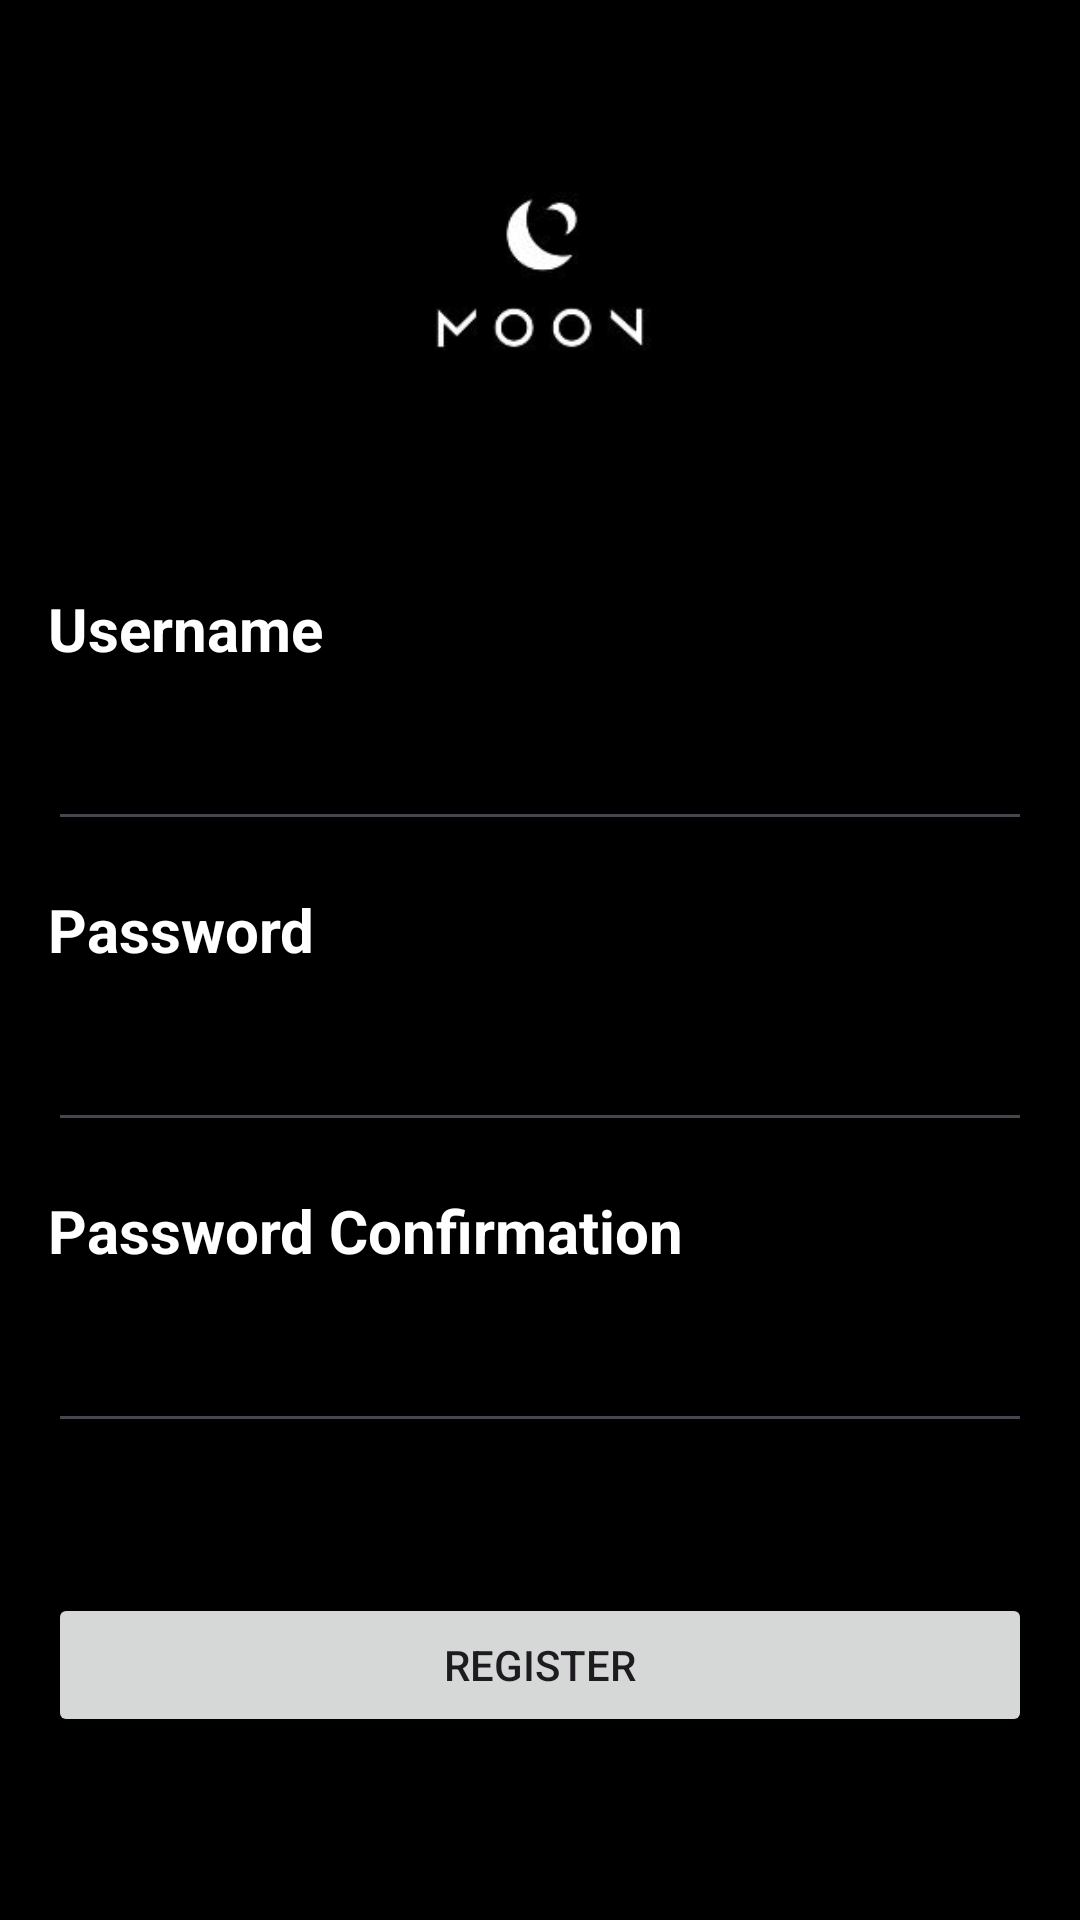

Reconstruct the res/layout file that produces this screen, plus the resources it refers to.
<!-- AndroidManifest.xml: activity theme Theme.UASPMob1Sheryl -->
<!-- res/layout/activity_register.xml -->
<?xml version="1.0" encoding="utf-8"?>
<LinearLayout xmlns:android="http://schemas.android.com/apk/res/android"
    xmlns:app="http://schemas.android.com/apk/res-auto"
    xmlns:tools="http://schemas.android.com/tools"
    android:id="@+id/main"
    android:layout_width="match_parent"
    android:layout_height="match_parent"
    android:orientation="vertical"
    android:padding="16dp"
    android:background="@color/black"
    tools:context=".RegisterActivity">

    <ImageView
        android:layout_width="match_parent"
        android:layout_height="150dp"
        android:src="@drawable/logo"/>

    <TextView
        android:id="@+id/username"
        android:layout_width="match_parent"
        android:layout_height="wrap_content"
        android:layout_marginTop="30dp"
        android:textSize="20sp"
        android:text="Username"
        android:textColor="@color/white"
        android:textStyle="bold"/>

    <EditText
        android:id="@+id/editUsername"
        android:layout_width="match_parent"
        android:layout_height="wrap_content"
        android:layout_marginTop="16dp"/>

    <TextView
        android:id="@+id/pass"
        android:layout_width="match_parent"
        android:layout_height="wrap_content"
        android:layout_marginTop="16dp"
        android:textSize="20sp"
        android:text="Password"
        android:textColor="@color/white"
        android:textStyle="bold"/>

    <EditText
        android:id="@+id/editPass"
        android:layout_width="match_parent"
        android:layout_height="wrap_content"
        android:layout_marginTop="16dp"/>

    <TextView
        android:id="@+id/repass"
        android:layout_width="match_parent"
        android:layout_height="wrap_content"
        android:layout_marginTop="16dp"
        android:textSize="20sp"
        android:text="Password Confirmation"
        android:textColor="@color/white"
        android:textStyle="bold"/>

    <EditText
        android:id="@+id/reEditPass"
        android:layout_width="match_parent"
        android:layout_height="wrap_content"
        android:layout_marginTop="16dp"/>

    <Button
        android:id="@+id/buttonRegister"
        android:layout_width="match_parent"
        android:layout_height="wrap_content"
        android:layout_marginTop="50dp"
        android:text="Register"/>

</LinearLayout>
<!-- resources referenced by this layout -->
<resources>
  <!-- drawable logo: jpeg bitmap (drawable, 2719 bytes) -->
  <style name="Theme.UASPMob1Sheryl" parent="Base.Theme.UASPMob1Sheryl" />
  <style name="Base.Theme.UASPMob1Sheryl" parent="Theme.Material3.DayNight.NoActionBar">
          
          
      </style>
  <!-- not gathered from this repository: default colours our renderer supplied (Android Studio template values) -->
  <color name="black">#FF000000</color>
  <color name="white">#FFFFFFFF</color>
</resources>
